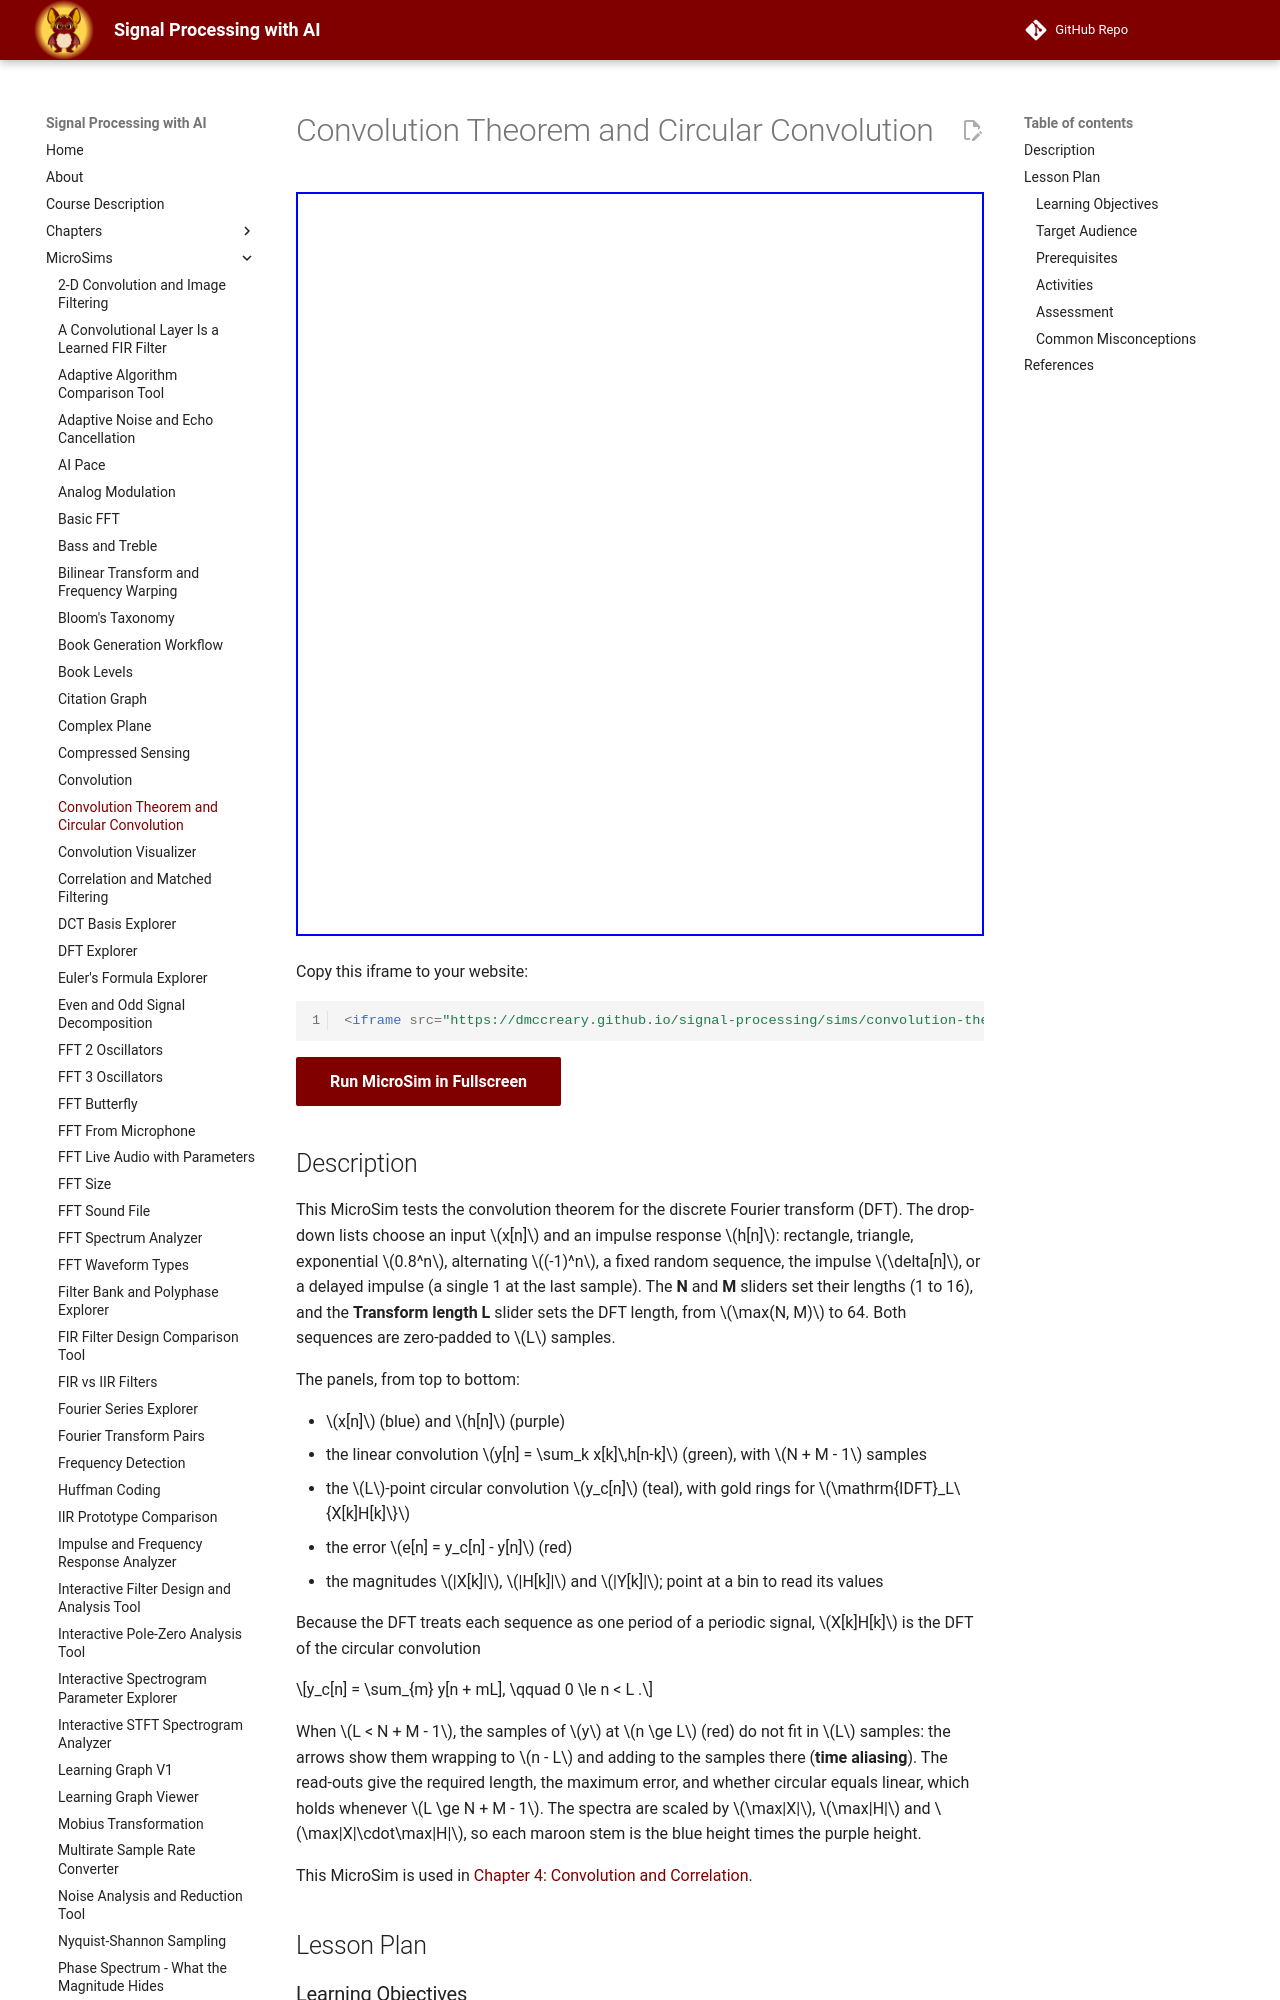

repository: dmccreary/signal-processing · page: sims/convolution-theorem/index.html · generator: mkdocs

---
title: Convolution Theorem and Circular Convolution
description: Compare linear convolution with L-point circular convolution computed as IDFT(DFT(x)·DFT(h)), and watch the tail wrap around when L < N + M − 1.
image: /sims/convolution-theorem/convolution-theorem.png
og:image: /sims/convolution-theorem/convolution-theorem.png
twitter:image: /sims/convolution-theorem/convolution-theorem.png
social:
   cards: false
quality_score: 100
---

# Convolution Theorem and Circular Convolution

<iframe src="main.html" width="100%" height="744px" scrolling="no"></iframe>

Copy this iframe to your website:

```html
<iframe src="https://dmccreary.github.io/signal-processing/sims/convolution-theorem/main.html" width="100%" height="744px" scrolling="no"></iframe>
```

[Run MicroSim in Fullscreen](main.html){ .md-button .md-button--primary }

<!-- TODO(user): add the p5.js editor link once the sketch is saved in editor.p5js.org:
[Edit in the p5.js Editor](https://editor.p5js.org/<username>/sketches/convolution-theorem) -->

## Description

This MicroSim tests the convolution theorem for the discrete Fourier transform (DFT). The drop-down lists choose
an input $x[n]$ and an impulse response $h[n]$: rectangle, triangle, exponential $0.8^n$, alternating $(-1)^n$,
a fixed random sequence, the impulse $\delta[n]$, or a delayed impulse (a single 1 at the last sample). The
**N** and **M** sliders set their lengths (1 to 16), and the **Transform length L** slider sets the DFT length,
from $\max(N, M)$ to 64. Both sequences are zero-padded to $L$ samples.

The panels, from top to bottom:

- $x[n]$ (blue) and $h[n]$ (purple)
- the linear convolution $y[n] = \sum_k x[k]\,h[n-k]$ (green), with $N + M - 1$ samples
- the $L$-point circular convolution $y_c[n]$ (teal), with gold rings for $\mathrm{IDFT}_L\{X[k]H[k]\}$
- the error $e[n] = y_c[n] - y[n]$ (red)
- the magnitudes $|X[k]|$, $|H[k]|$ and $|Y[k]|$; point at a bin to read its values

Because the DFT treats each sequence as one period of a periodic signal, $X[k]H[k]$ is the DFT of the
circular convolution

$$y_c[n] = \sum_{m} y[n + mL], \qquad 0 \le n < L .$$

When $L < N + M - 1$, the samples of $y$ at $n \ge L$ (red) do not fit in $L$ samples: the arrows show them
wrapping to $n - L$ and adding to the samples there (**time aliasing**). The read-outs give the required length,
the maximum error, and whether circular equals linear, which holds whenever $L \ge N + M - 1$. The spectra are
scaled by $\max|X|$, $\max|H|$ and $\max|X|\cdot\max|H|$, so each maroon stem is the blue height times the
purple height.

This MicroSim is used in [Chapter 4: Convolution and Correlation](../../chapters/04-convolution-and-correlation/index.md).

## Lesson Plan

### Learning Objectives

After using this MicroSim, students will be able to:

1. **Calculate** the length $N + M - 1$ of a linear convolution and the smallest DFT length $L$ for which $\mathrm{IDFT}_L\{X[k]H[k]\}$ equals it
2. **Explain** circular convolution as linear convolution with its tail wrapped around, $y_c[n] = \sum_m y[n + mL]$, and identify the time-aliased samples when $L < N + M - 1$
3. **Verify** the convolution theorem $Y[k] = X[k]H[k]$ by comparing the DFT route with the wrap-around sum and by reading $|X[k]|$, $|H[k]|$ and $|Y[k]|$ at one bin
4. **Evaluate** whether a transform length $L$ is adequate for a given pair of sequences, including cases where the wrapped samples happen to be zero
5. **Predict** that a delay becomes a circular shift (rotation) when $L$ is too short

### Target Audience

Undergraduate students in a signals and systems or digital signal processing course (typically junior year).
Plan 25 minutes for the activities below.

### Prerequisites

- The convolution sum $y[n] = \sum_k x[k]\,h[n-k]$
- The definition of the DFT and its inverse
- Magnitude of a complex number
